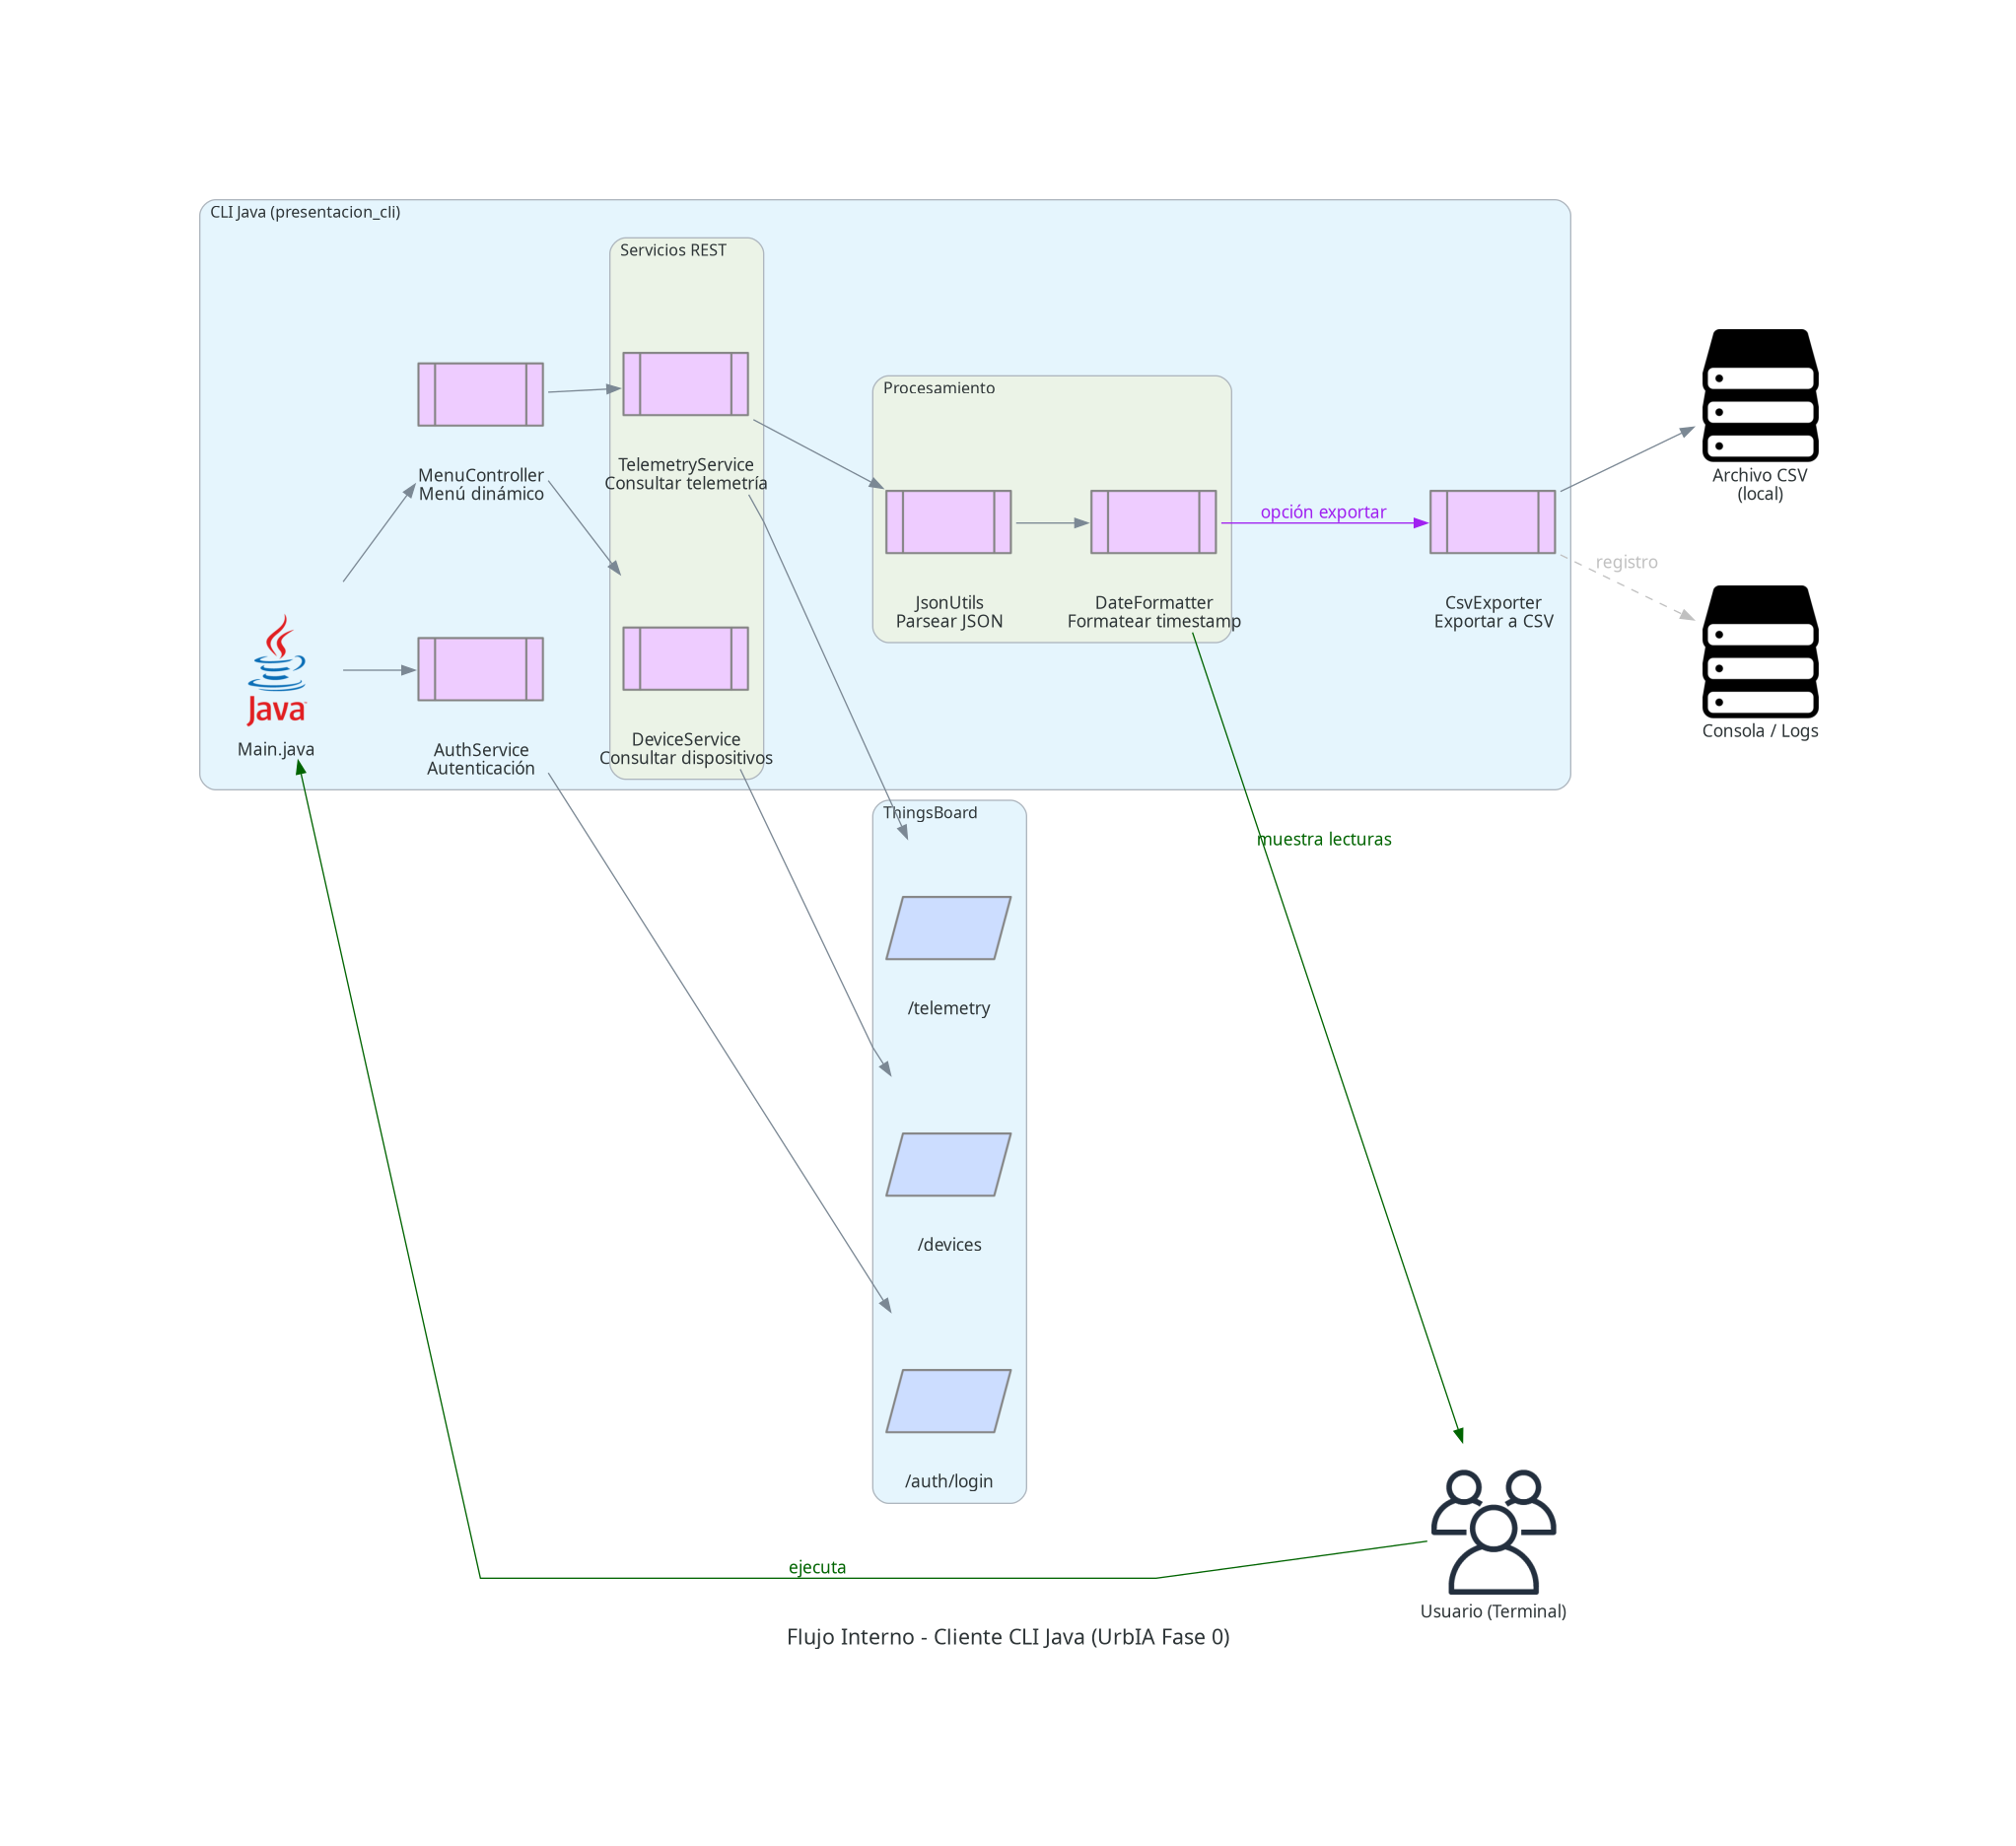

Write the Python code that produced this figure.
from diagrams import Diagram, Cluster, Edge
from diagrams.programming.language import Java
from diagrams.onprem.client import Users
from diagrams.generic.compute import Rack
from diagrams.generic.network import Firewall
from diagrams.generic.storage import Storage
from diagrams.generic.os import Ubuntu
from diagrams.programming.flowchart import InputOutput, PredefinedProcess

graph_attr = {
    "fontsize": "16",
    "bgcolor": "white",
    "layout": "dot",
    "splines": "polyline",
    "rankdir": "LR",
    "ranksep": "0.75",
    "nodesep": "0.6",
}

edge_styles = {
    "flujo": {"color": "black", "fontcolor": "black"},
    "http": {"color": "blue", "fontcolor": "blue"},
    "log": {"color": "gray", "fontcolor": "gray", "style": "dashed"},
    "export": {"color": "purple", "fontcolor": "purple"},
    "interaccion": {"color": "darkgreen", "fontcolor": "darkgreen"},
}

with Diagram("Flujo Interno - Cliente CLI Java (UrbIA Fase 0)", show=True,
             filename="flujo_presentacion_cli", outformat="png", graph_attr=graph_attr):

    usuario = Users("Usuario (Terminal)")

    with Cluster("CLI Java (presentacion_cli)"):
        main = Java("Main.java")
        auth = PredefinedProcess("AuthService\nAutenticación")
        menu = PredefinedProcess("MenuController\nMenú dinámico")

        with Cluster("Servicios REST"):
            device_service = PredefinedProcess("DeviceService\nConsultar dispositivos")
            telemetry_service = PredefinedProcess("TelemetryService\nConsultar telemetría")

        with Cluster("Procesamiento"):
            parser = PredefinedProcess("JsonUtils\nParsear JSON")
            formatter = PredefinedProcess("DateFormatter\nFormatear timestamp")

        exportar = PredefinedProcess("CsvExporter\nExportar a CSV")

    with Cluster("ThingsBoard"):
        api_login = InputOutput("/auth/login")
        api_telemetry = InputOutput("/telemetry")
        api_devices = InputOutput("/devices")

    archivo_csv = Storage("Archivo CSV\n(local)")
    logs = Storage("Consola / Logs")

    # Flujo principal
    usuario >> Edge(label="ejecuta", **edge_styles["interaccion"]) >> main
    main >> auth >> api_login
    main >> menu >> device_service >> api_devices
    menu >> telemetry_service >> api_telemetry
    telemetry_service >> parser >> formatter
    formatter >> Edge(label="muestra lecturas", **edge_styles["interaccion"]) >> usuario
    formatter >> Edge(label="opción exportar", **edge_styles["export"]) >> exportar >> archivo_csv
    exportar >> Edge(label="registro", **edge_styles["log"]) >> logs
